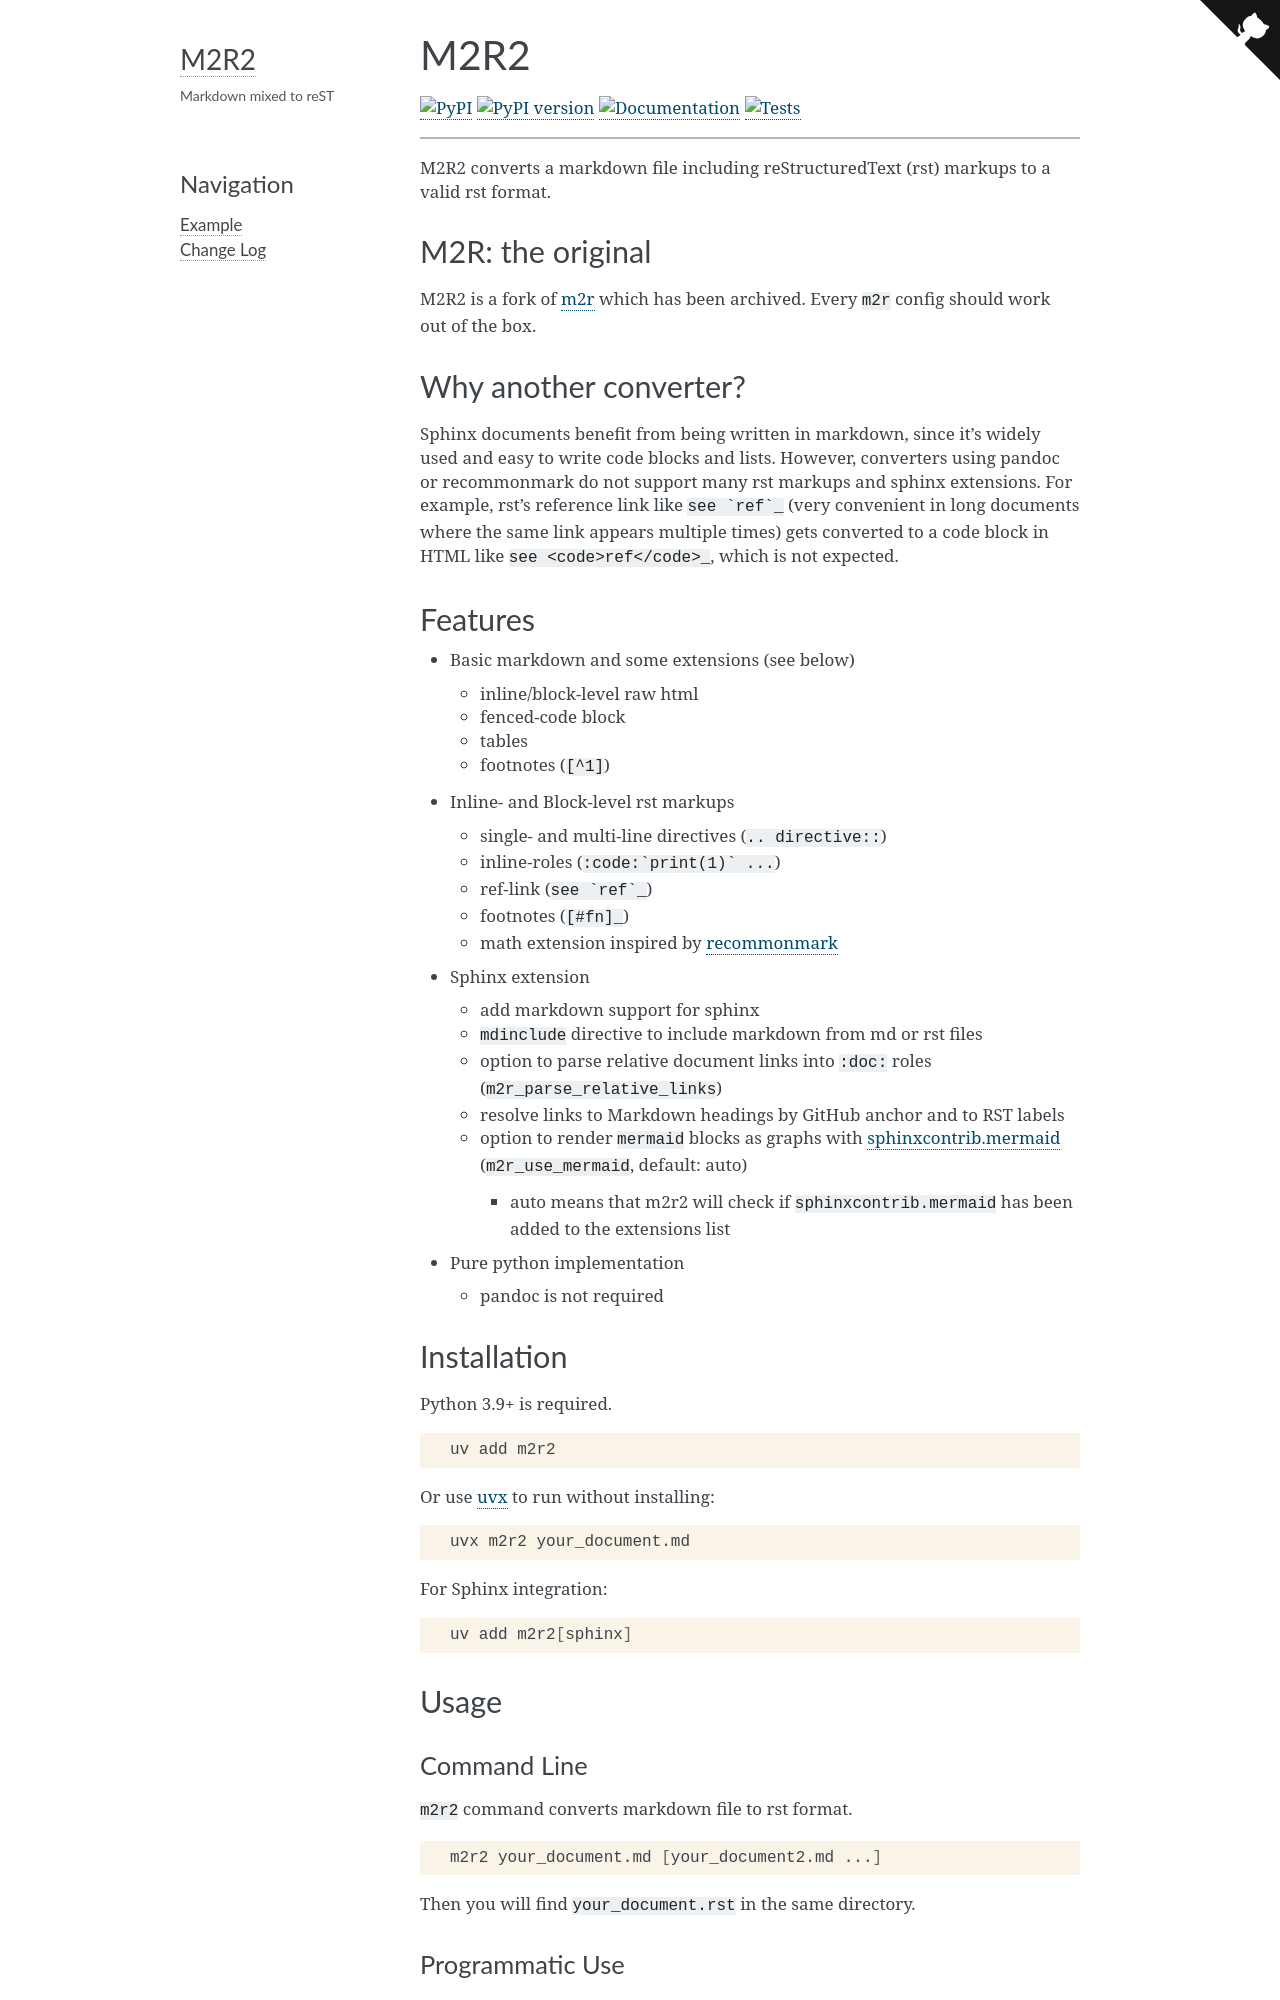

repository: CrossNox/m2r2 · page: index.html · generator: sphinx

# M2R2

[![PyPI](https://img.shields.io/pypi/v/m2r2.svg)](https://pypi.python.org/pypi/m2r2)
[![PyPI version](https://img.shields.io/pypi/pyversions/m2r2.svg)](https://pypi.python.org/pypi/m2r2)
[![Documentation](https://img.shields.io/badge/docs-latest-brightgreen.svg)](https://crossnox.github.io/m2r2)
![Tests](https://github.com/CrossNox/m2r2/actions/workflows/tests.yml/badge.svg)

---

M2R2 converts a markdown file including reStructuredText (rst) markups to a valid rst format.

## M2R: the original

M2R2 is a fork of [m2r](https://github.com/miyakogi/m2r) which has been archived. Every `m2r` config should work out of the box.

## Why another converter?

Sphinx documents benefit from being written in markdown, since it's widely used and easy to write code blocks and lists. However, converters using pandoc or recommonmark do not support many rst markups and sphinx extensions. For example, rst's reference link like ``see `ref`_`` (very convenient in long documents where the same link appears multiple times) gets converted to a code block in HTML like `see <code>ref</code>_`, which is not expected.

## Features

* Basic markdown and some extensions (see below)
    * inline/block-level raw html
    * fenced-code block
    * tables
    * footnotes (``[^1]``)
* Inline- and Block-level rst markups
    * single- and multi-line directives (`.. directive::`)
    * inline-roles (``:code:`print(1)` ...``)
    * ref-link (``see `ref`_``)
    * footnotes (``[#fn]_``)
    * math extension inspired by [recommonmark](https://recommonmark.readthedocs.io/en/latest/index.html)
* Sphinx extension
    * add markdown support for sphinx
    * ``mdinclude`` directive to include markdown from md or rst files
    * option to parse relative document links into ``:doc:`` roles (``m2r_parse_relative_links``)
    * resolve links to Markdown headings by GitHub anchor and to RST labels
    * option to render ``mermaid`` blocks as graphs with [sphinxcontrib.mermaid](https://sphinxcontrib-mermaid-demo.readthedocs.io/en/latest/index.html) (``m2r_use_mermaid``, default: auto)
      * auto means that m2r2 will check if `sphinxcontrib.mermaid` has been added to the extensions list
* Pure python implementation
    * pandoc is not required

## Installation

Python 3.9+ is required.

```bash
uv add m2r2
```

Or use [uvx](https://docs.astral.sh/uv/guides/tools/) to run without installing:

```bash
uvx m2r2 your_document.md
```

For Sphinx integration:

```bash
uv add m2r2[sphinx]
```

## Usage

### Command Line

`m2r2` command converts markdown file to rst format.

```bash
m2r2 your_document.md [your_document2.md ...]
```

Then you will find `your_document.rst` in the same directory.
